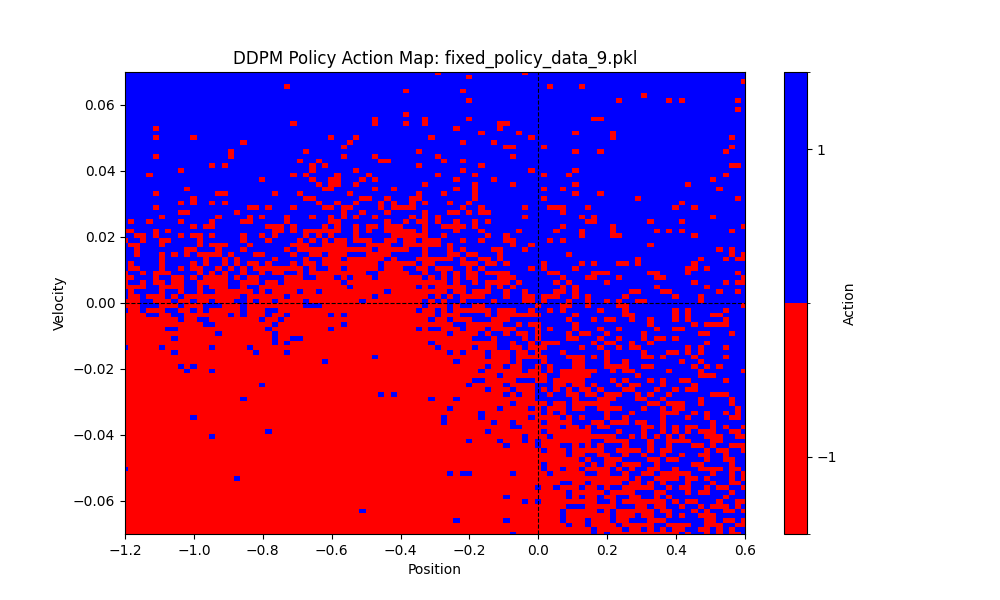

The data file committed next to this chart (first rows):
episode, step, position, velocity, action
1, 1, -0.4293, -0.002214, -1.0
1, 2, -0.4337, -0.004411, -1.0
1, 3, -0.4403, -0.006577, -1.0
1, 4, -0.449, -0.008695, -1.0
1, 5, -0.4598, -0.01075, -1.0
1, 6, -0.4725, -0.01273, -1.0
1, 7, -0.4871, -0.01461, -1.0
1, 8, -0.5035, -0.01638, -1.0
1, 9, -0.5215, -0.01803, -1.0
1, 10, -0.5411, -0.01955, -1.0
1, 11, -0.562, -0.02092, -1.0
1, 12, -0.5841, -0.02213, -1.0
1, 13, -0.6073, -0.02318, -1.0
1, 14, -0.6313, -0.02406, -1.0
1, 15, -0.6561, -0.02476, -1.0
1, 16, -0.6814, -0.0253, -1.0
1, 17, -0.707, -0.02566, -1.0
1, 18, -0.7329, -0.02585, -1.0
1, 19, -0.7588, -0.02588, -1.0
1, 20, -0.7845, -0.02576, -1.0
1, 21, -0.81, -0.0255, -1.0
1, 22, -0.8351, -0.0251, -1.0
1, 23, -0.8597, -0.02459, -1.0
1, 24, -0.8837, -0.02398, -1.0
1, 25, -0.907, -0.02327, -1.0
1, 26, -0.9295, -0.02249, -1.0
1, 27, -0.9511, -0.02164, -1.0
1, 28, -0.9719, -0.02075, -1.0
1, 29, -0.9917, -0.01981, -1.0
1, 30, -1.011, -0.01884, -1.0
1, 31, -1.028, -0.01786, -1.0
1, 32, -1.045, -0.01686, -1.0
1, 33, -1.061, -0.01586, -1.0
1, 34, -1.076, -0.01487, -1.0
1, 35, -1.09, -0.01388, -1.0
1, 36, -1.103, -0.0129, -1.0
1, 37, -1.115, -0.01193, -1.0
1, 38, -1.126, -0.01098, -1.0
1, 39, -1.136, -0.01005, -1.0
1, 40, -1.145, -0.009138, -1.0
1, 41, -1.153, -0.008244, -1.0
1, 42, -1.16, -0.007369, -1.0
1, 43, -1.167, -0.006512, -1.0
1, 44, -1.173, -0.005672, -1.0
1, 45, -1.177, -0.004847, -1.0
1, 46, -1.182, -0.004035, -1.0
1, 47, -1.185, -0.003236, -1.0
1, 48, -1.187, -0.002445, -1.0
1, 49, -1.189, -0.001663, -1.0
1, 50, -1.19, -0.0008851, -1.0
1, 51, -1.19, -0.0001102, -1.0
1, 52, -1.189, 0.0006643, -1.0
1, 53, -1.185, 0.004441, 1.0
1, 54, -1.177, 0.008231, 1.0
1, 55, -1.164, 0.01205, 1.0
1, 56, -1.149, 0.01589, 1.0
1, 57, -1.129, 0.01978, 1.0
1, 58, -1.105, 0.0237, 1.0
1, 59, -1.077, 0.02767, 1.0
1, 60, -1.046, 0.03165, 1.0
... 662 more rows
